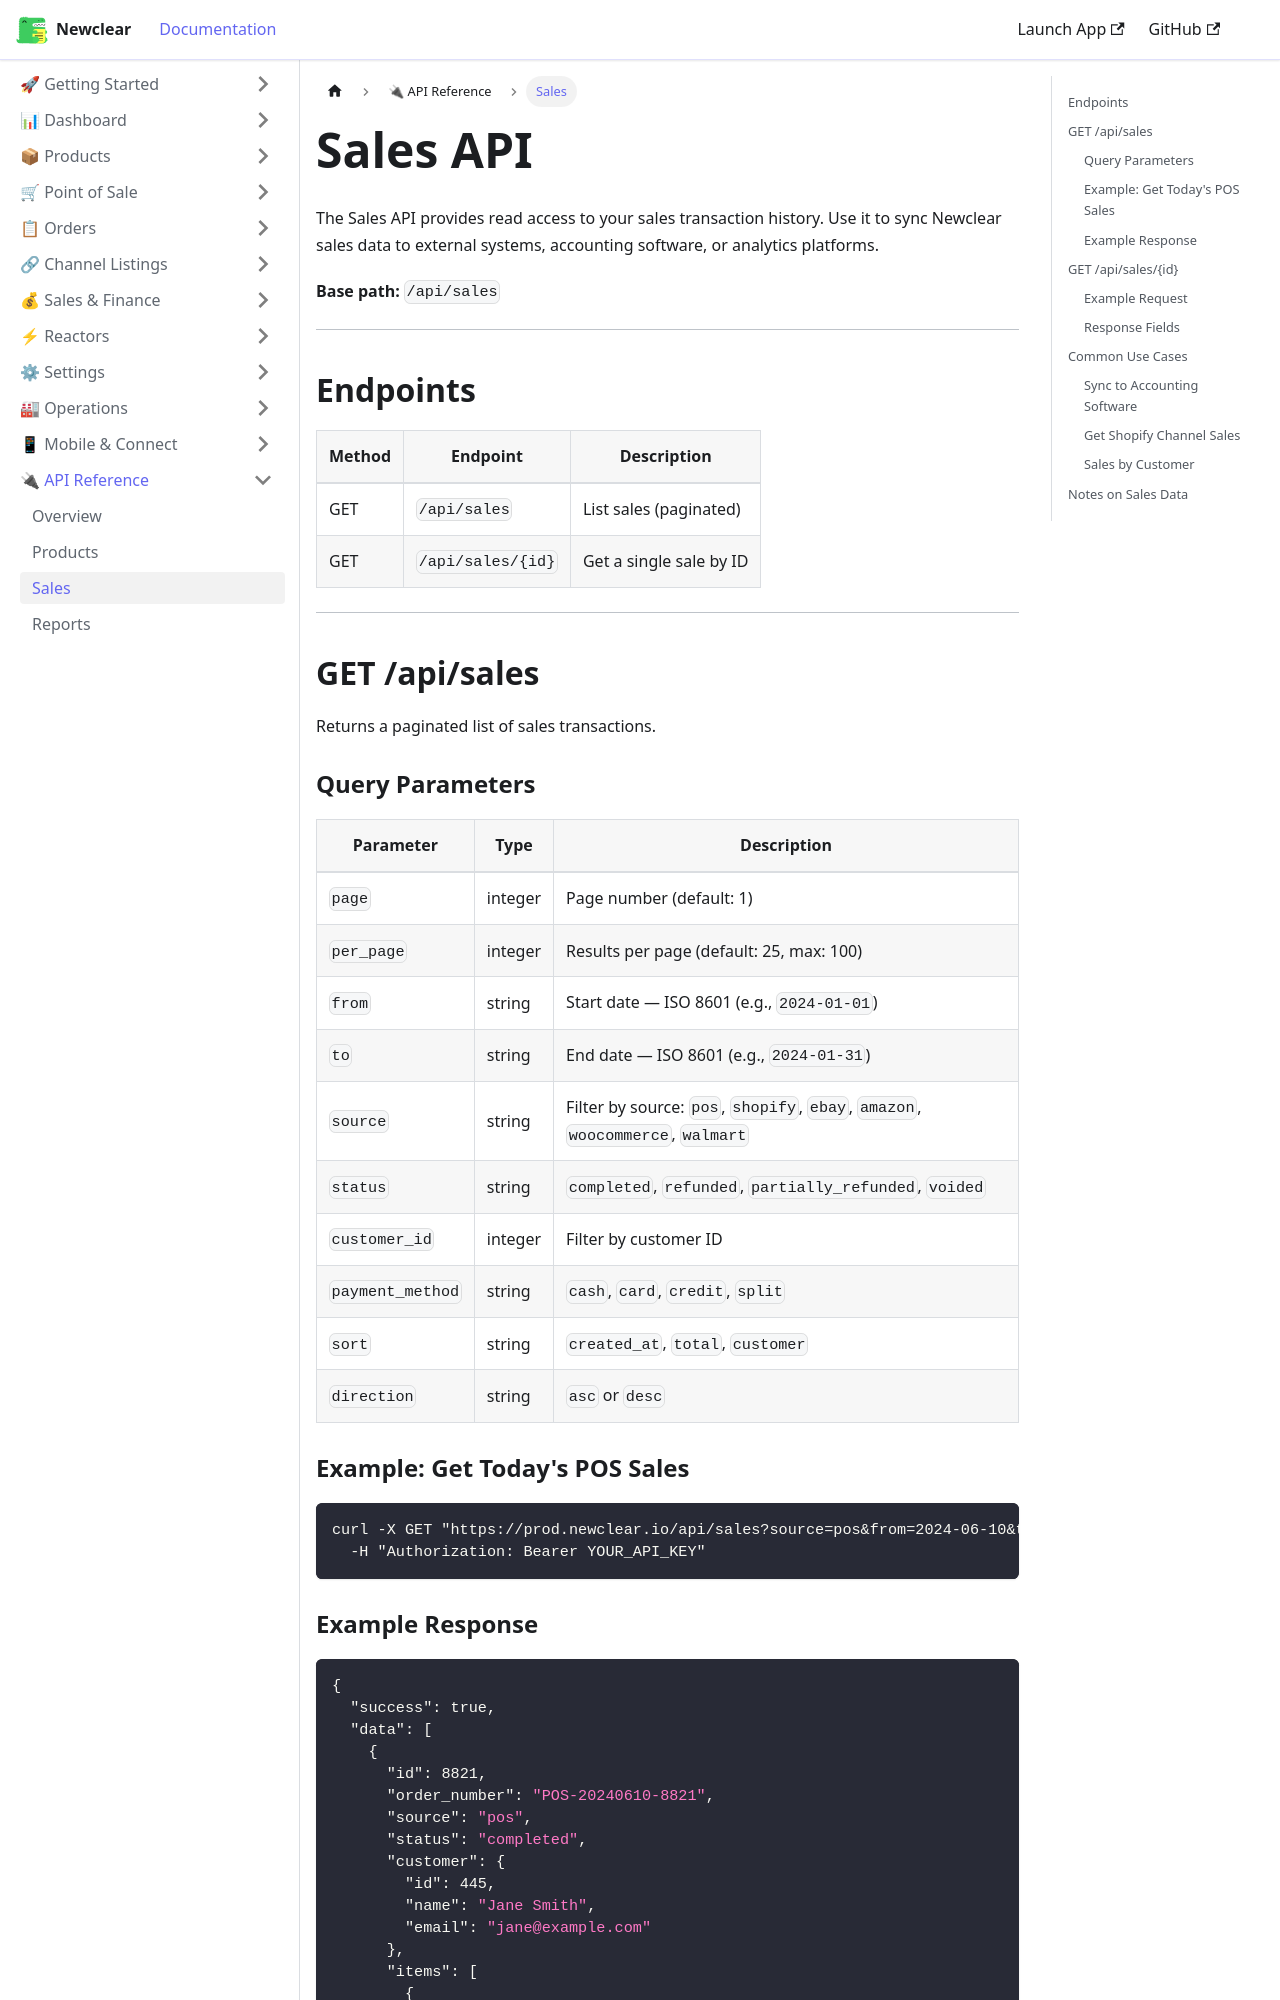

repository: hamzaofthedesert/newclear-docs · page: docs/api/sales/index.html · generator: docusaurus

---
id: sales
title: Sales API
sidebar_label: Sales
description: Newclear Sales API — query sales transactions and retrieve sale details.
---

# Sales API

The Sales API provides read access to your sales transaction history. Use it to sync Newclear sales data to external systems, accounting software, or analytics platforms.

**Base path:** `/api/sales`

---

## Endpoints

| Method | Endpoint | Description |
|--------|----------|-------------|
| GET | `/api/sales` | List sales (paginated) |
| GET | `/api/sales/{id}` | Get a single sale by ID |

---

## GET /api/sales

Returns a paginated list of sales transactions.

### Query Parameters

| Parameter | Type | Description |
|-----------|------|-------------|
| `page` | integer | Page number (default: 1) |
| `per_page` | integer | Results per page (default: 25, max: 100) |
| `from` | string | Start date — ISO 8601 (e.g., `2024-01-01`) |
| `to` | string | End date — ISO 8601 (e.g., `2024-01-31`) |
| `source` | string | Filter by source: `pos`, `shopify`, `ebay`, `amazon`, `woocommerce`, `walmart` |
| `status` | string | `completed`, `refunded`, `partially_refunded`, `voided` |
| `customer_id` | integer | Filter by customer ID |
| `payment_method` | string | `cash`, `card`, `credit`, `split` |
| `sort` | string | `created_at`, `total`, `customer` |
| `direction` | string | `asc` or `desc` |

### Example: Get Today's POS Sales

```bash
curl -X GET "https://prod.newclear.io/api/sales?source=pos&from=2024-06-10&to=2024-06-10" \
  -H "Authorization: Bearer YOUR_API_KEY"
```
